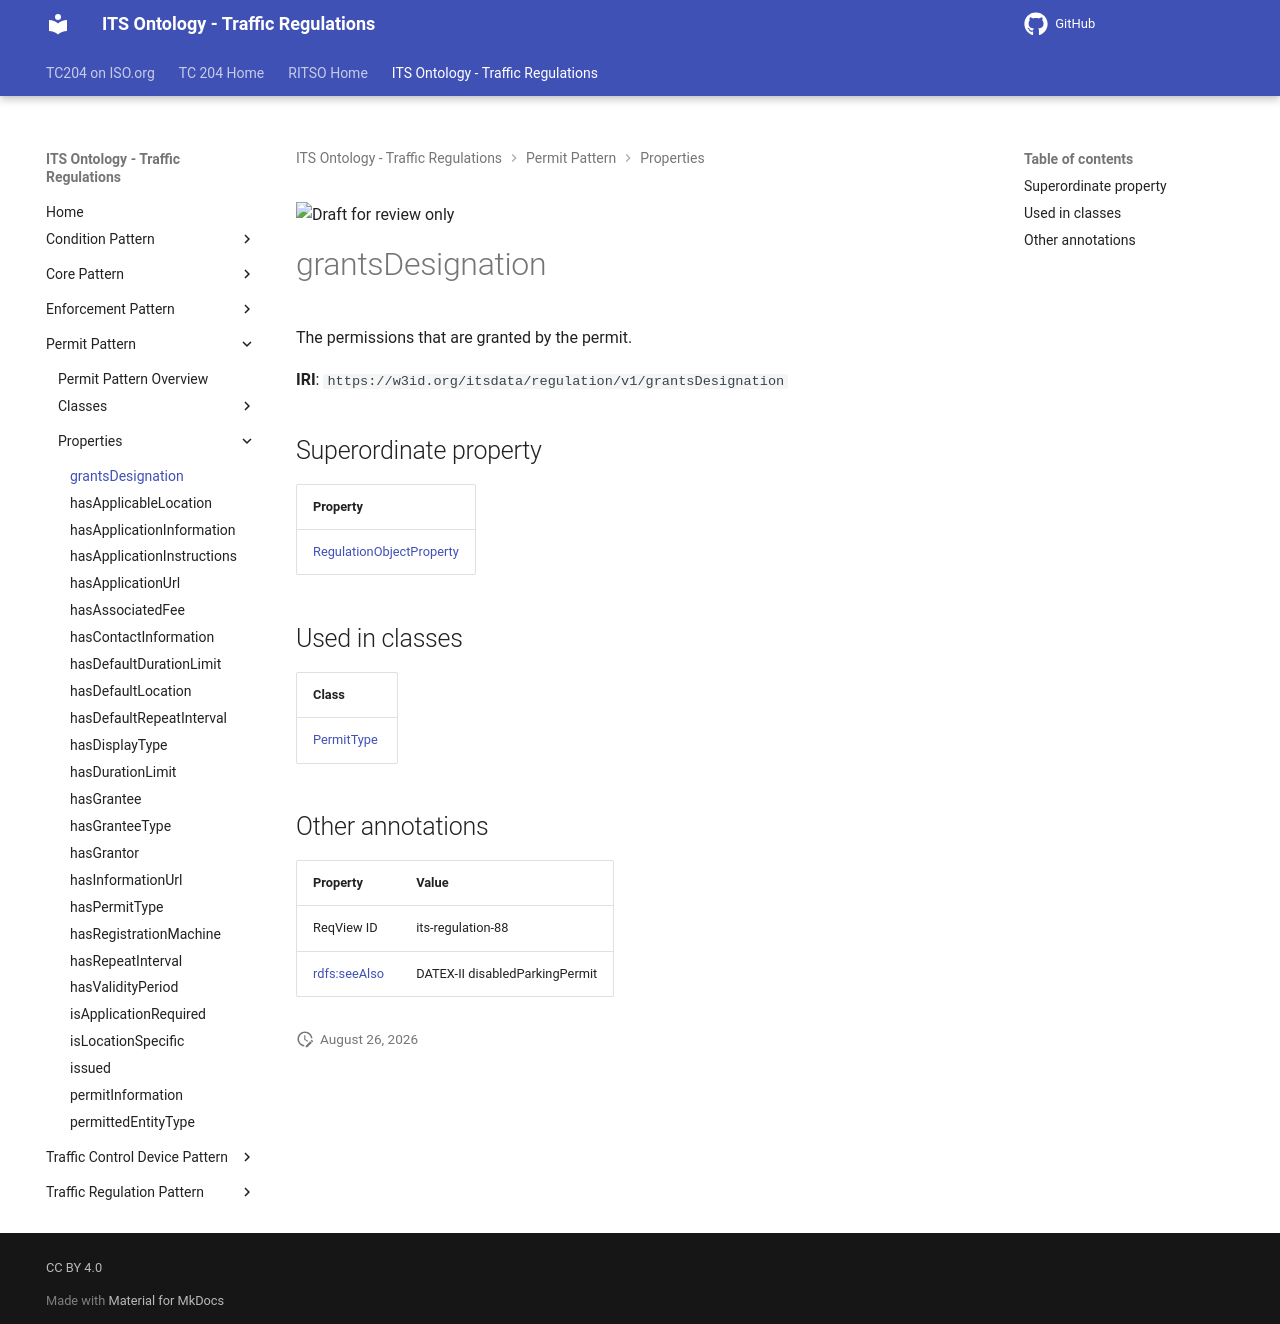

repository: ISO-TC204/ontology-its-regulation · page: v0.0.3-alpha.3/properties/grantsDesignation/index.html · generator: mkdocs

![Draft for review only](https://isotc204.org/assets/img/draft_for_review.svg)

# grantsDesignation

The permissions that are granted by the permit.

**IRI**: `https://w3id.org/itsdata/regulation/v1/grantsDesignation`

## Superordinate property

| Property |
|-------|
| [RegulationObjectProperty](RegulationObjectProperty.md) |

## Used in classes

| Class |
|-------|
| [PermitType](../classes/PermitType.md) |

## Other annotations

| Property | Value |
|----------|-------|
| ReqView ID | its-regulation-88 |
| [rdfs:seeAlso](https://w3id.org/citydata/imported/rdfs/seeAlso) | DATEX-II disabledParkingPermit |
